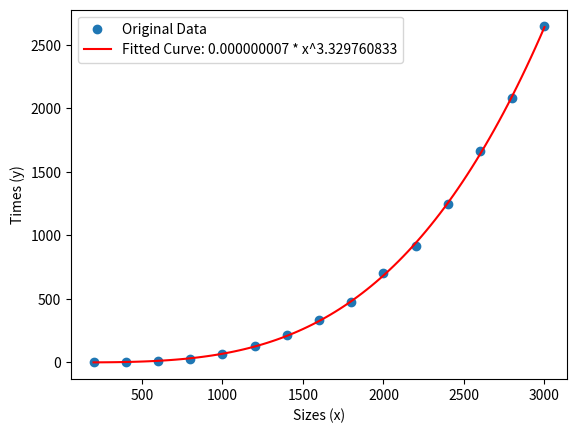

Python code for this plot:
import numpy as np
from scipy.optimize import curve_fit
import matplotlib.pyplot as plt

# Given data
sizes = np.array([200, 400, 600, 800, 1000, 1200, 1400, 1600, 1800, 2000, 2200, 2400, 2600, 2800, 3000])
times = np.array([1.3, 4.6, 13.9, 30.5, 66.5, 127.6, 214, 334.3, 478.4, 702.6, 914.4, 1246.2, 1662.6, 2083.2, 2646.1])

# Define the power-law function
def power_law(x, a, b):
    return a * np.power(x, b)

# Use curve fitting to find the coefficients
params, covariance = curve_fit(power_law, sizes, times)

# Extract the coefficients
a, b = params

# Generate fitted values for visualization
sizes_fit = np.linspace(min(sizes), max(sizes), 100)
times_fit = power_law(sizes_fit, a, b)

# Plot the original data and the fitted curve
plt.scatter(sizes, times, label='Original Data')
plt.plot(sizes_fit, times_fit, label=f'Fitted Curve: {a:.9f} * x^{b:.9f}', color='red')
plt.xlabel('Sizes (x)')
plt.ylabel('Times (y)')
plt.legend()
plt.show()
